Run: headless pygame with SDL's dummy video driver; simulated clock (each Clock.tick advances the game by its frame time, no real sleeping); random seed 0; keys injected as events and as key.get_pressed() state; no mouse input.
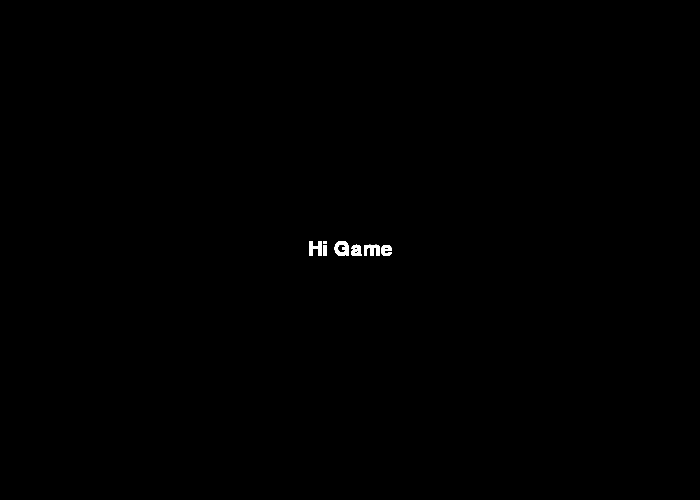
Frame 1 of 4 · flips 1–60 · no input
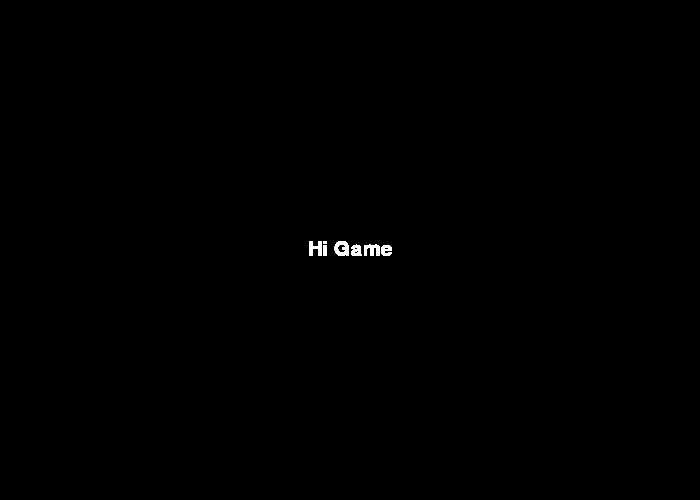
Frame 2 of 4 · flips 61–180 · tapped SPACE, RETURN · held RIGHT (→), D
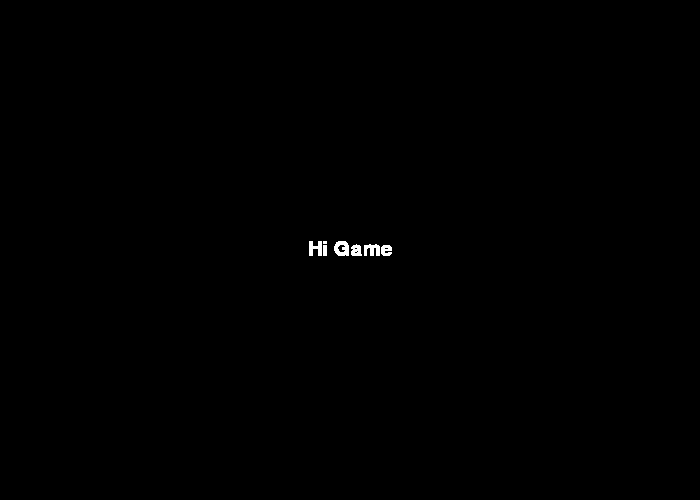
Frame 3 of 4 · flips 181–300 · held DOWN (↓), S
Frame 4 of 4 · flips 301–420 · held LEFT (←), A, UP (↑), W · screen unchanged from frame 3, image omitted

The pygame program that drew these frames:

import pygame
pygame.init()

screen = pygame.display.set_mode((700, 500))

running = True

font = pygame.font.SysFont("arial", 30)

while running:

    text = font.render('Hi Game', True, (255, 255, 255))

    text_rect = text.get_rect()
    text_rect.center = (700 //2, 500 //2)

    screen.blit(text, text_rect)

    for event in pygame.event.get():

        if event.type == pygame.QUIT:
            running = False
    
    pygame.display.flip()

pygame.quit()
